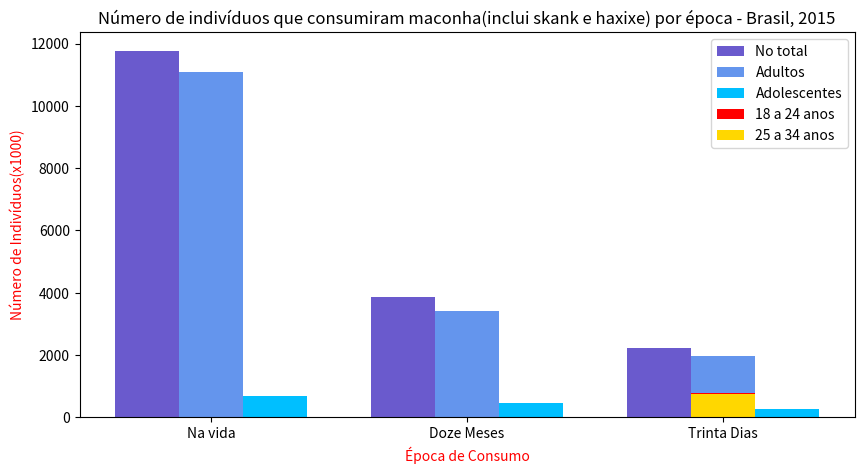

The matplotlib source for this figure:
import numpy as np
import matplotlib.pyplot as plt
total = [11772, 3865, 2223]
adulto = [11094, 3414, 1955]
adol = [678, 451, 268]
vinte5 = np.array((0, 0, 755))
dez8 = np.array((0, 0, 772))

barWidth = 0.25

plt.figure(figsize=(10,5))

r1 = np.arange(len(total))
r2 = [x + barWidth for x in r1]
r3 = [x + barWidth for x in r2]

plt.bar(r1, total, color='#6A5ACD', width=barWidth, label = 'No total')
plt.bar(r2, adulto, color='#6495ED', width=barWidth, label = 'Adultos')
plt.bar(r3, adol, color='#00BFFF', width=barWidth, label = 'Adolescentes')
plt.bar(r2, dez8, color='red', width=barWidth, label ='18 a 24 anos')
plt.bar(r2, vinte5, color='gold', width=barWidth, label ='25 a 34 anos')

plt.xlabel('Época de Consumo', color='red')
plt.xticks([r + barWidth for r in range(len(total))], ['Na vida', 'Doze Meses', 'Trinta Dias'])
plt.ylabel('Número de Indivíduos(x1000)', color='red')
plt.title('Número de indivíduos que consumiram maconha(inclui skank e haxixe) por época - Brasil, 2015')

plt.legend()
plt.show()


